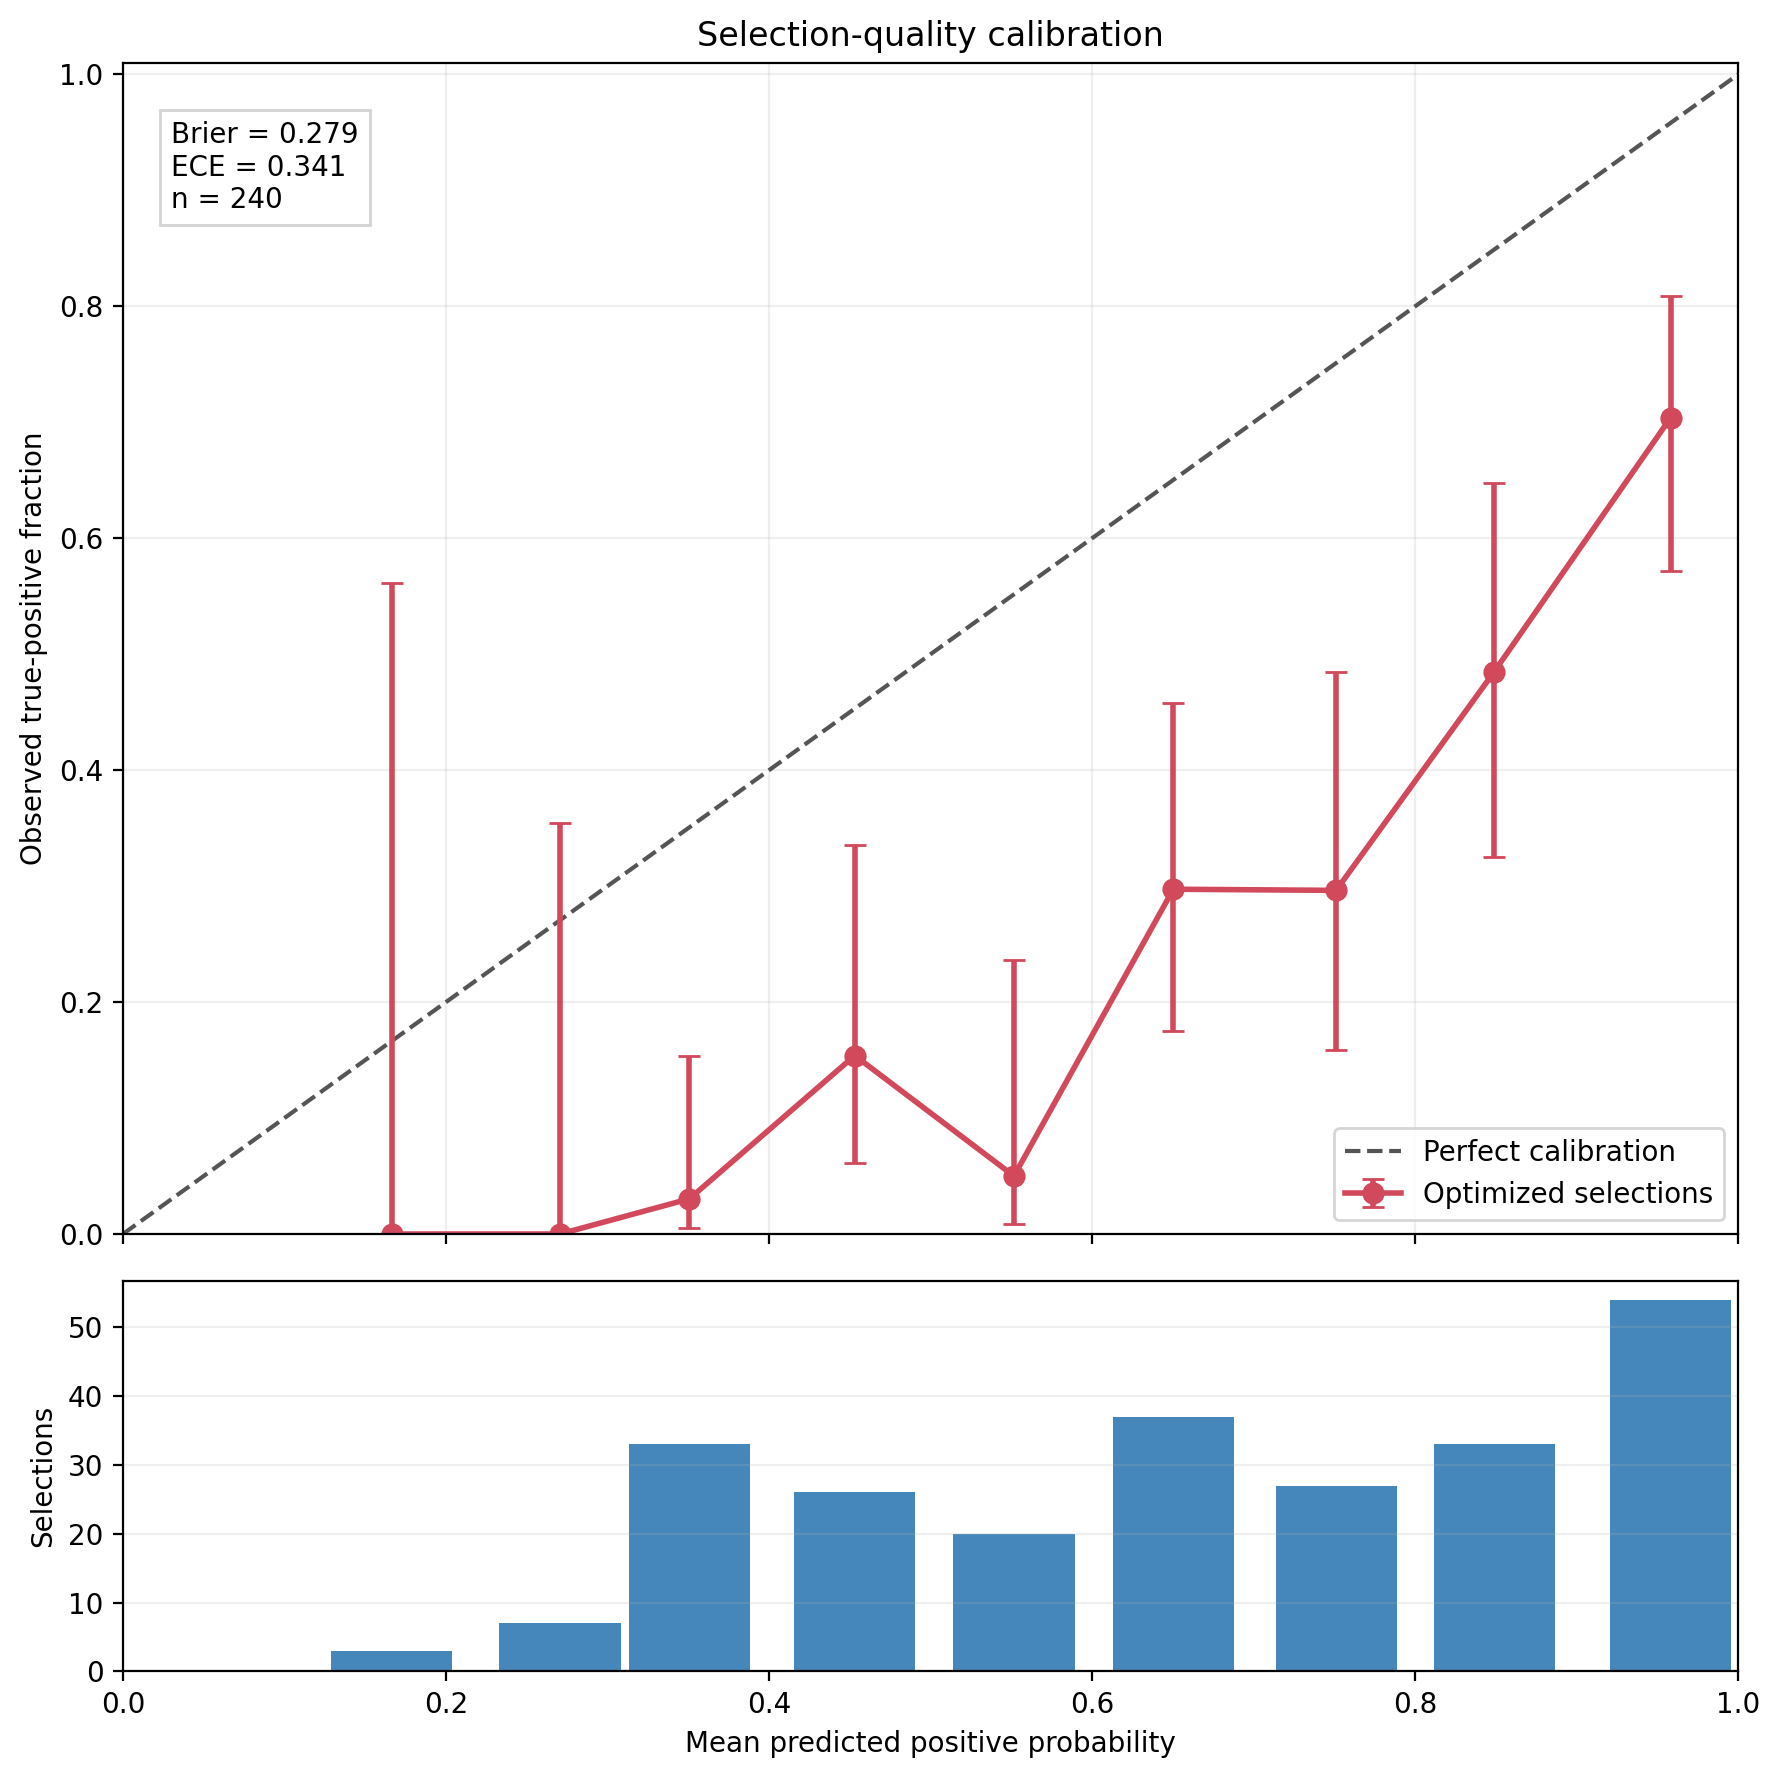

Data behind this chart, as committed beside it:
probability_bin, selected_count, mean_predicted_probability, observed_positive_fraction, ci95_low, ci95_high, overall_brier_score, overall_ece
(0.1, 0.2], 3, 0.1664, 0.0, 5.551115123125783e-17, 0.5615, 0.2791, 0.341
(0.2, 0.3], 7, 0.2706, 0.0, 5.551115123125783e-17, 0.3543, 0.2791, 0.341
(0.3, 0.4], 33, 0.3506, 0.0303, 0.005369, 0.1532, 0.2791, 0.341
(0.4, 0.5], 26, 0.453, 0.1538, 0.0615, 0.3353, 0.2791, 0.341
(0.5, 0.6], 20, 0.5516, 0.05, 0.008881, 0.2361, 0.2791, 0.341
(0.6, 0.7], 37, 0.6502, 0.2973, 0.1749, 0.4578, 0.2791, 0.341
(0.7, 0.8], 27, 0.751, 0.2963, 0.1585, 0.4848, 0.2791, 0.341
(0.8, 0.9], 33, 0.8489, 0.4848, 0.325, 0.6478, 0.2791, 0.341
(0.9, 1.0], 54, 0.958, 0.7037, 0.5717, 0.8086, 0.2791, 0.341
